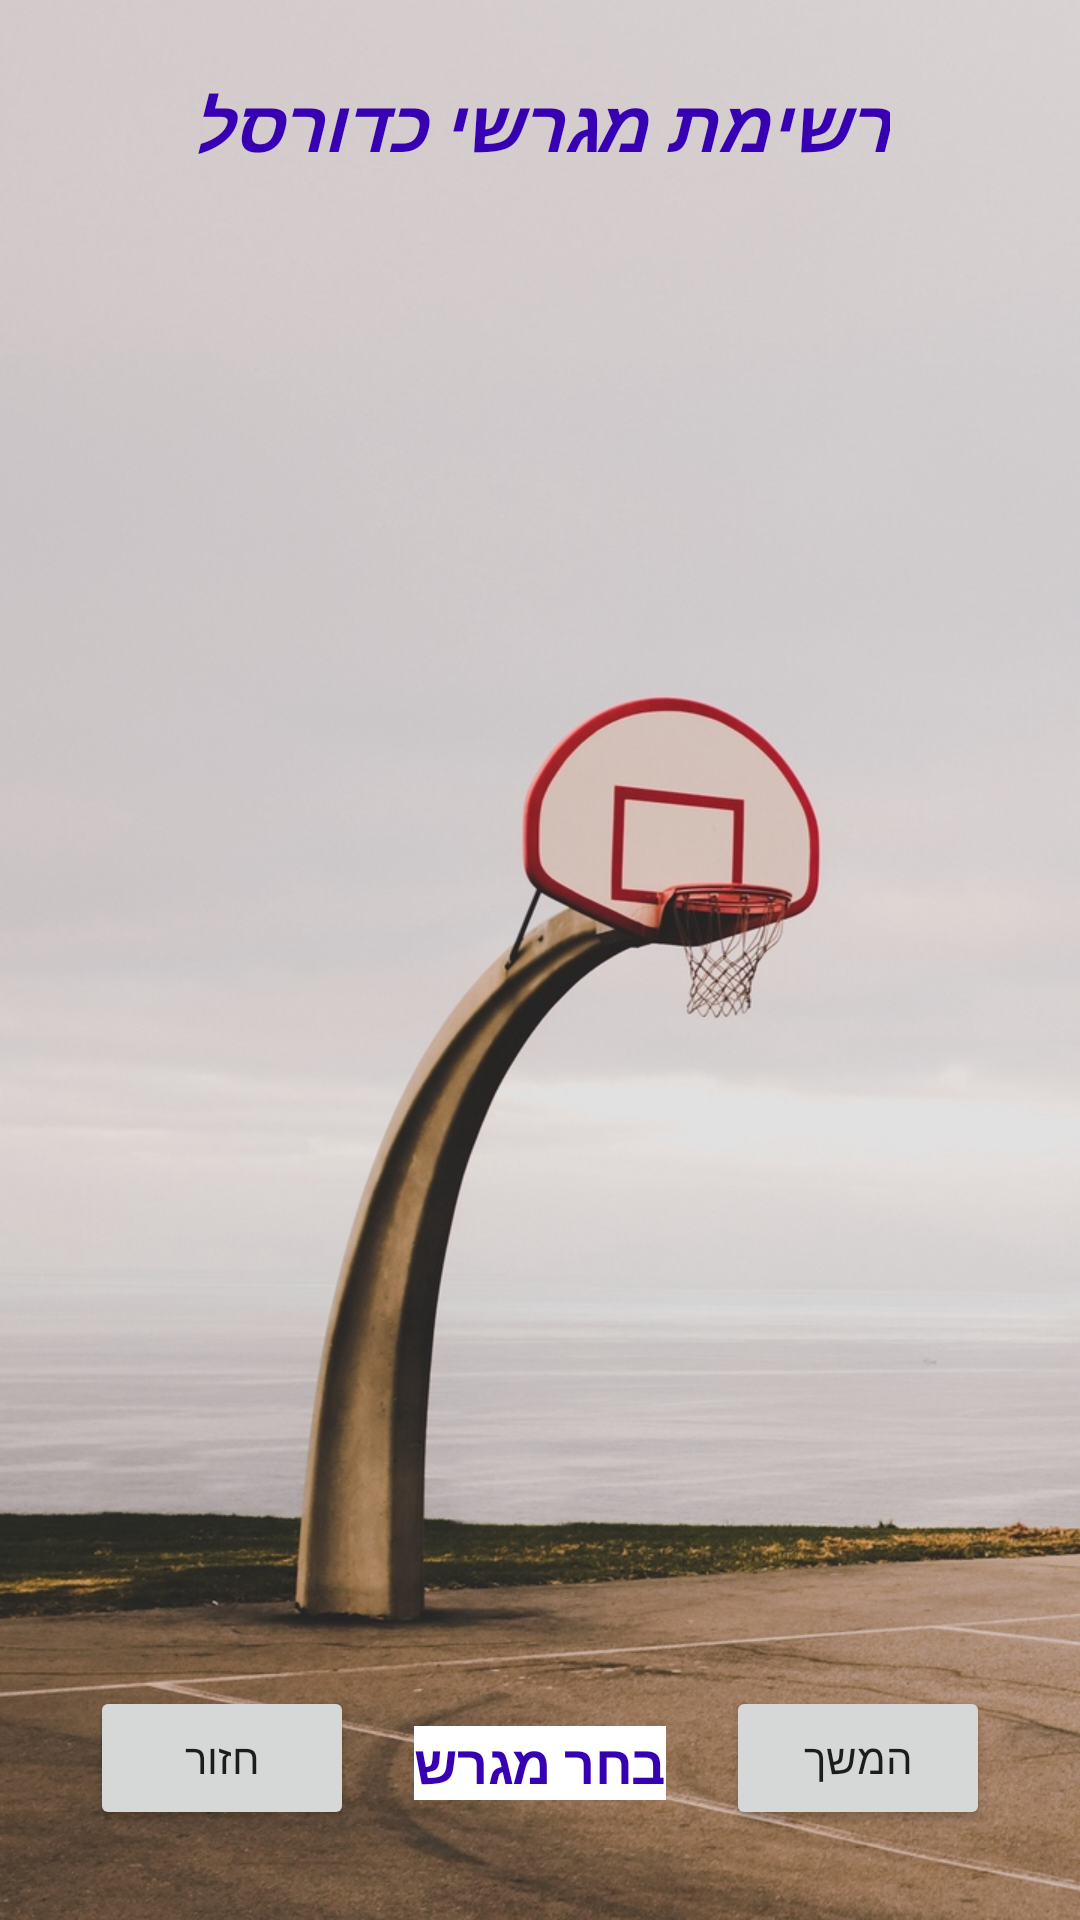

This screen was rendered from an Android layout file. Write that file and the resources it references.
<!-- AndroidManifest.xml: application theme AppTheme -->
<!-- res/layout/activity_basketball.xml -->
<?xml version="1.0" encoding="utf-8"?>
<androidx.constraintlayout.widget.ConstraintLayout xmlns:android="http://schemas.android.com/apk/res/android"
    xmlns:app="http://schemas.android.com/apk/res-auto"
    xmlns:tools="http://schemas.android.com/tools"
    android:layout_width="match_parent"
    android:layout_height="match_parent"
    tools:context=".BasketballActivity"
    android:id="@+id/basketballLayout">

    <ImageView
        android:id="@+id/imageView7"
        android:layout_width="match_parent"
        android:layout_height="match_parent"
        android:contentDescription="@string/basketballFields"
        android:scaleType="centerCrop"
        app:layout_constraintEnd_toEndOf="parent"
        app:layout_constraintTop_toTopOf="parent"
        app:srcCompat="@drawable/basketball_background_img" />

    <Button
        android:id="@+id/nextBtn"
        android:layout_width="wrap_content"
        android:layout_height="wrap_content"
        android:layout_marginEnd="30dp"
        android:layout_marginBottom="30dp"
        android:text="@string/next"
        app:layout_constraintBottom_toBottomOf="parent"
        app:layout_constraintEnd_toEndOf="parent" />

    <ListView
        android:id="@+id/listView"
        android:layout_width="match_parent"
        android:layout_height="0dp"
        android:layout_marginTop="20dp"
        android:layout_marginBottom="20dp"
        android:background="@color/common_google_signin_btn_text_dark_disabled"
        app:layout_constraintBottom_toTopOf="@+id/nextBtn"
        app:layout_constraintEnd_toEndOf="parent"
        app:layout_constraintHorizontal_bias="0.0"
        app:layout_constraintStart_toStartOf="parent"
        app:layout_constraintTop_toBottomOf="@+id/ListTitle" />

    <TextView
        android:id="@+id/fieldName"
        android:layout_width="wrap_content"
        android:layout_height="wrap_content"
        android:layout_marginStart="30dp"
        android:layout_marginEnd="30dp"
        android:layout_marginBottom="40dp"
        android:background="@color/default_color"
        android:text="@string/selectAfield"
        android:textColor="@color/colorPrimaryDark"
        android:textSize="18sp"
        android:textStyle="bold"
        app:layout_constraintBottom_toBottomOf="parent"
        app:layout_constraintEnd_toStartOf="@+id/nextBtn"
        app:layout_constraintStart_toEndOf="@+id/goBackBtn" />

    <TextView
        android:id="@+id/ListTitle"
        android:layout_width="wrap_content"
        android:layout_height="wrap_content"
        android:layout_marginStart="10dp"
        android:layout_marginTop="25dp"
        android:layout_marginEnd="10dp"
        android:text="@string/basketFieldsList"
        android:textColor="@color/colorPrimaryDark"
        android:textSize="24sp"
        android:textStyle="bold|italic"
        app:layout_constraintEnd_toEndOf="parent"
        app:layout_constraintStart_toStartOf="parent"
        app:layout_constraintTop_toTopOf="parent" />

    <Button
        android:id="@+id/goBackBtn"
        android:layout_width="wrap_content"
        android:layout_height="wrap_content"
        android:layout_marginStart="30dp"
        android:layout_marginBottom="30dp"
        android:text="@string/back"
        app:layout_constraintBottom_toBottomOf="parent"
        app:layout_constraintStart_toStartOf="parent" />

</androidx.constraintlayout.widget.ConstraintLayout>
<!-- resources referenced by this layout -->
<resources>
  <color name="colorPrimaryDark">#3700B3</color>
  <color name="default_color">#ffffff</color>
  <!-- drawable basketball_background_img: jpg bitmap (drawable, 233520 bytes) -->
  <string name="back">חזור</string>
  <string name="basketFieldsList">רשימת מגרשי כדורסל</string>
  <string name="basketballFields">מגרשי כדורסל</string>
  <string name="next">המשך</string>
  <string name="selectAfield">בחר מגרש</string>
  <style name="AppTheme" parent="Theme.AppCompat.Light.DarkActionBar">
          
          <item name="colorPrimary">@color/colorPrimary</item>
          <item name="colorPrimaryDark">@color/colorPrimaryDark</item>
          <item name="colorAccent">@color/colorAccent</item>
          
  
      </style>
  <color name="colorPrimary">#6200EE</color>
  <color name="colorAccent">#03DAC5</color>
</resources>
